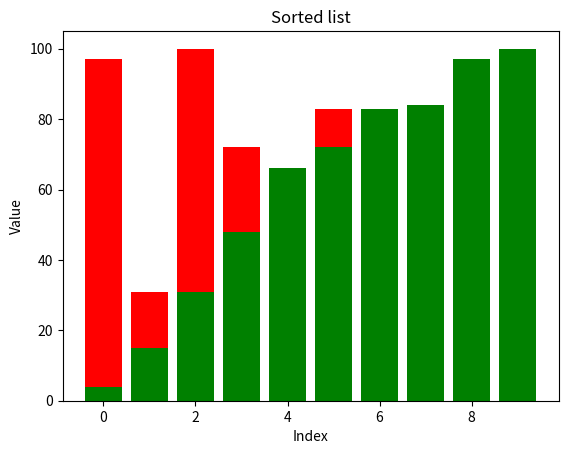

Here is the Python script that generated this plot:
import random # module untuk menghasilkan bilangan acak
import matplotlib.pyplot as plt # module untuk membuat grafik

def merge_sort(list):
    if len(list) <= 1: # jika panjang list <= 1, maka list tersebut sudah terurut
        return list # kembalikan list tersebut
    else: # jika panjang list > 1, maka lakukan pengurutan
        middle = len(list) // 2 # cari nilai tengah dari list
        left = merge_sort(list[:middle]) # lakukan pengurutan terhadap bagian kiri list
        right = merge_sort(list[middle:]) # lakukan pengurutan terhadap bagian kanan list
        return merge(left, right) # gabungkan bagian kiri dan kanan list

def merge(left, right):
    merged = [] # list untuk menyimpan hasil penggabungan
    left_index = 0 # indeks untuk bagian kiri list
    right_index = 0 # indeks untuk bagian kanan list
    while left_index < len(left) and right_index < len(right): # lakukan penggabungan sampai salah satu list habis
        if left[left_index] < right[right_index]: # jika elemen bagian kiri lebih kecil dari elemen bagian kanan
            merged.append(left[left_index]) # tambahkan elemen bagian kiri ke list hasil penggabungan
            left_index += 1 # naikkan indeks bagian kiri
        else:
            merged.append(right[right_index]) # tambahkan elemen bagian kanan ke list hasil penggabungan
            right_index += 1 # naikkan indeks bagian kanan
    merged += left[left_index:] # jika salah satu list habis, tambahkan sisa list yang belum habis ke list hasil penggabungan
    merged += right[right_index:] # jika salah satu list habis, tambahkan sisa list yang belum habis ke list hasil penggabungan
    return merged # kembalikan list hasil penggabungan

def main():
    list = [random.randint(0, 100) for i in range(10)] # buat list dengan 10 elemen yang nilainya acak antara 0 dan 100
    print("Unsorted list: ", list) # menampilkan list sebelum diurutkan
    print("Sorted list: ", merge_sort(list)) # menampilkan list setelah diurutkan

    plt.bar(range(len(list)), list, color="red") # buat grafik batang untuk list sebelum diurutkan
    plt.title("Unsorted list") # judul grafik
    plt.xlabel("Index") # label sumbu x
    plt.ylabel("Value") # label sumbu y
    plt.show() # tampilkan grafik

    plt.bar(range(len(list)), merge_sort(list), color="green") # buat grafik batang untuk list setelah diurutkan
    plt.title("Sorted list") # judul grafik
    plt.xlabel("Index") # label sumbu x
    plt.ylabel("Value") # label sumbu y
    plt.show() # tampilkan grafik

main()
